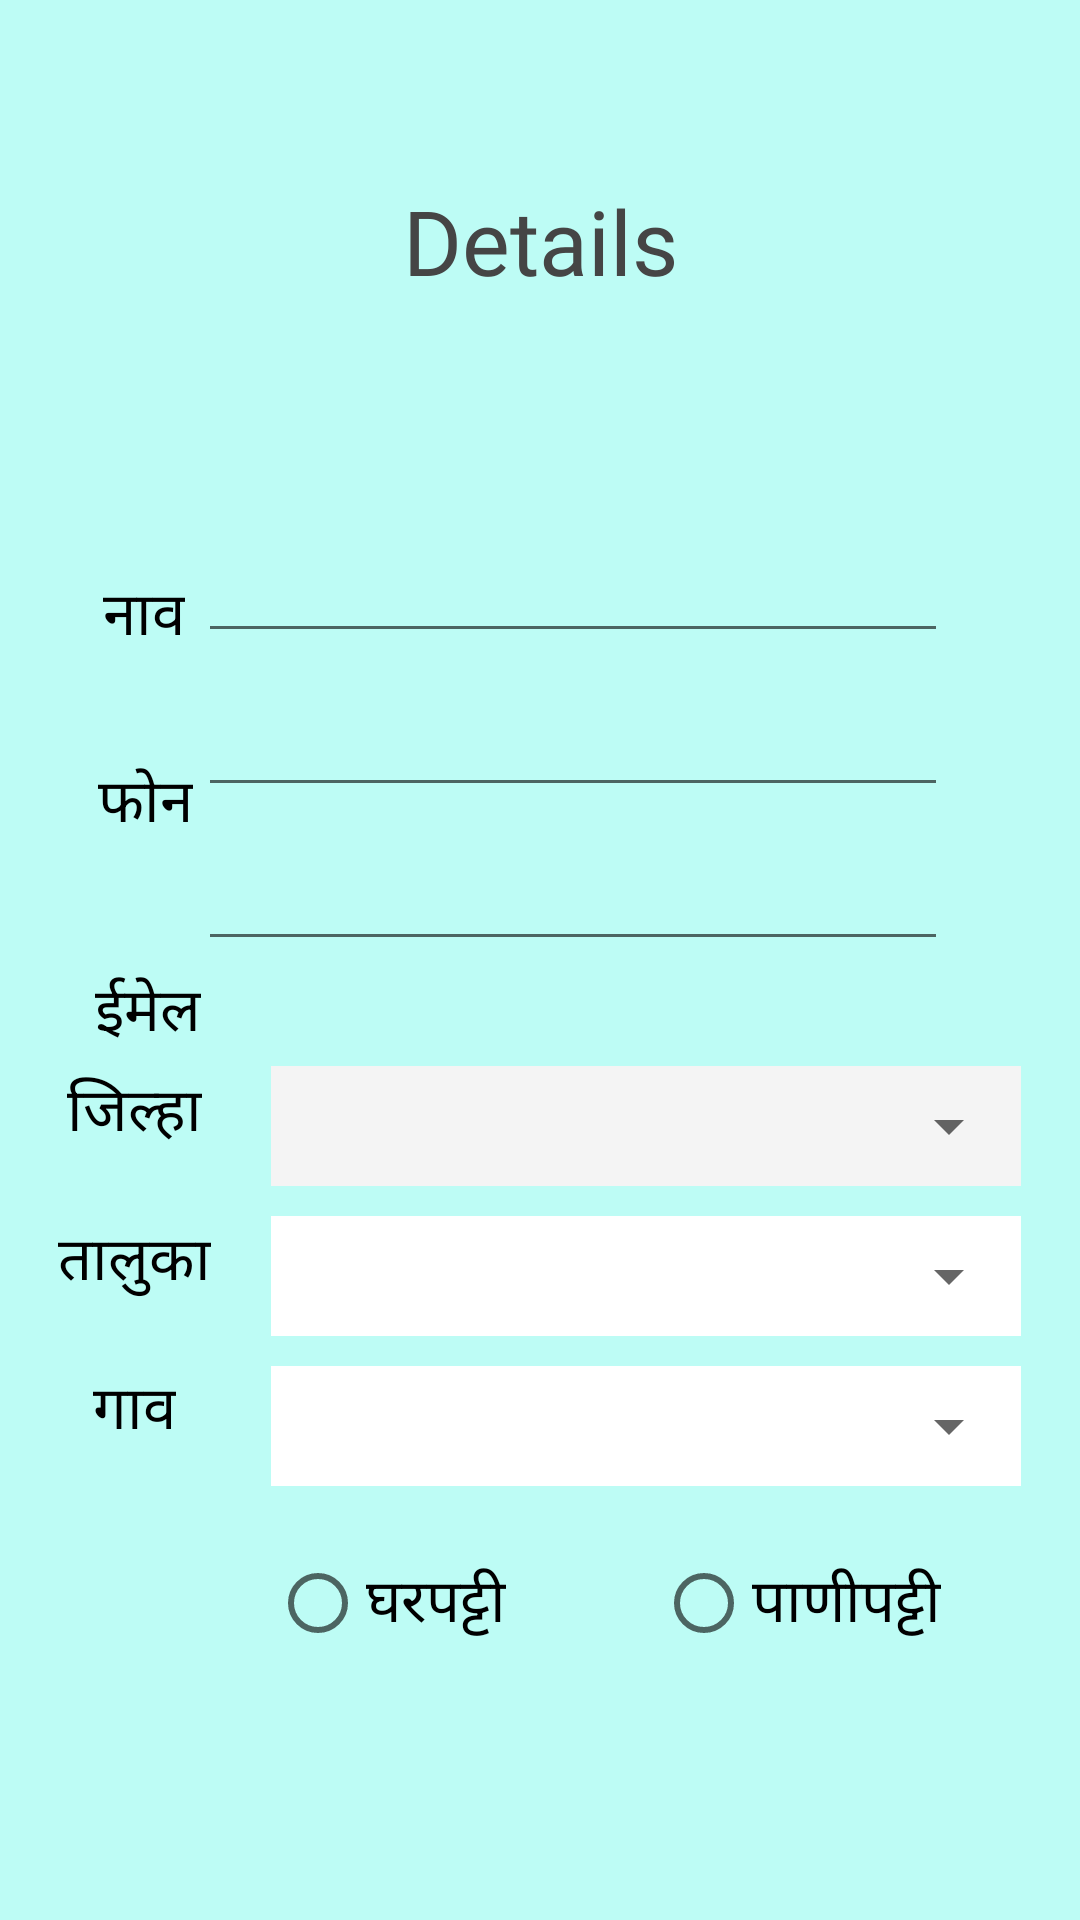

Reconstruct the res/layout file that produces this screen, plus the resources it refers to.
<!-- AndroidManifest.xml: application theme Theme.GrampanchayatApp -->
<!-- res/layout/activity_user.xml -->
<?xml version="1.0" encoding="utf-8"?>
<androidx.constraintlayout.widget.ConstraintLayout xmlns:android="http://schemas.android.com/apk/res/android"
    xmlns:app="http://schemas.android.com/apk/res-auto"
    xmlns:tools="http://schemas.android.com/tools"
    android:layout_width="match_parent"
    android:layout_height="match_parent"
    android:background="@drawable/bg"
    tools:context=".UserActivity">

    <TextView
        android:id="@+id/textView6"
        android:layout_width="wrap_content"
        android:layout_height="wrap_content"
        android:layout_marginTop="60dp"
        android:text="Details"
        android:fontFamily="@font/emilys_candy"
        android:textSize="30sp"
        android:textColor="#454545"
        app:layout_constraintEnd_toEndOf="parent"
        app:layout_constraintStart_toStartOf="parent"
        app:layout_constraintTop_toTopOf="parent" />

    <TextView
        android:id="@+id/nameD"
        android:layout_width="wrap_content"
        android:layout_height="wrap_content"
        android:layout_marginStart="32dp"
        android:layout_marginTop="90dp"
        android:fontFamily="@font/emilys_candy"
        android:text="@string/name"
        android:textColor="@color/black"
        android:textSize="20sp"
        app:layout_constraintEnd_toStartOf="@+id/nameEt"
        app:layout_constraintHorizontal_bias="0.35"
        app:layout_constraintStart_toStartOf="parent"
        app:layout_constraintTop_toBottomOf="@+id/textView6" />

    <EditText
        android:id="@+id/nameEt"
        android:layout_width="250dp"
        android:layout_height="wrap_content"
        android:layout_marginTop="76dp"
        android:layout_marginEnd="44dp"
        android:ems="10"
        android:inputType="textPersonName"
        app:layout_constraintEnd_toEndOf="parent"
        app:layout_constraintTop_toBottomOf="@+id/textView6" />

    <TextView
        android:id="@+id/phoneD"
        android:layout_width="wrap_content"
        android:layout_height="wrap_content"
        android:layout_marginStart="32dp"
        android:layout_marginTop="35dp"
        android:fontFamily="@font/emilys_candy"
        android:text="@string/phone"
        android:textColor="@color/black"
        android:textSize="20sp"
        app:layout_constraintEnd_toStartOf="@+id/phoneEt"
        app:layout_constraintHorizontal_bias="0.35"
        app:layout_constraintStart_toStartOf="parent"
        app:layout_constraintTop_toBottomOf="@+id/nameEt" />

    <EditText
        android:id="@+id/phoneEt"
        android:layout_width="250dp"
        android:layout_height="wrap_content"
        android:layout_marginTop="10dp"
        android:layout_marginEnd="44dp"
        android:ems="10"
        android:inputType="textPersonName"
        app:layout_constraintEnd_toEndOf="parent"
        app:layout_constraintTop_toBottomOf="@+id/nameEt" />

    <TextView
        android:id="@+id/emailD"
        android:layout_width="wrap_content"
        android:layout_height="wrap_content"
        android:layout_marginStart="32dp"
        android:layout_marginTop="40dp"
        android:fontFamily="@font/emilys_candy"
        android:text="@string/email"
        android:textColor="@color/black"
        android:textSize="20sp"
        app:layout_constraintEnd_toStartOf="@+id/phoneEt"
        app:layout_constraintHorizontal_bias="0.358"
        app:layout_constraintStart_toStartOf="parent"
        app:layout_constraintTop_toBottomOf="@+id/phoneD" />

    <EditText
        android:id="@+id/emailEt"
        android:layout_width="250dp"
        android:layout_height="wrap_content"
        android:layout_marginTop="10dp"
        android:layout_marginEnd="44dp"
        android:ems="10"
        android:inputType="textPersonName"
        app:layout_constraintEnd_toEndOf="parent"
        app:layout_constraintTop_toBottomOf="@+id/phoneEt" />

    <LinearLayout
        android:id="@+id/linearLayout"
        android:layout_width="match_parent"
        android:layout_height="wrap_content"
        android:layout_marginTop="10dp"
        android:gravity="center"
        android:orientation="horizontal"
        app:layout_constraintEnd_toEndOf="parent"
        app:layout_constraintHorizontal_bias="0.0"
        app:layout_constraintStart_toStartOf="parent"
        app:layout_constraintTop_toBottomOf="@+id/emailEt">

        <LinearLayout
            android:id="@+id/linear1"
            android:layout_width="wrap_content"
            android:layout_height="wrap_content"
            android:layout_marginTop="5dp"
            android:gravity="center"
            android:orientation="vertical">

            <TextView
                android:layout_width="wrap_content"
                android:layout_height="wrap_content"
                android:layout_marginTop="10dp"
                android:fontFamily="@font/emilys_candy"
                android:text="@string/jilha"
                android:textColor="@color/black"
                android:textSize="20sp" />

            <TextView
                android:id="@+id/taluka"
                android:layout_width="wrap_content"
                android:layout_height="wrap_content"
                android:layout_marginTop="20dp"
                android:fontFamily="@font/emilys_candy"
                android:text="@string/taluka"
                android:textColor="@color/black"
                android:textSize="20sp"

                />

            <TextView
                android:id="@+id/village"
                android:layout_width="wrap_content"
                android:layout_height="wrap_content"
                android:layout_marginTop="20dp"
                android:layout_marginBottom="10dp"
                android:fontFamily="@font/emilys_candy"
                android:text="@string/village"
                android:textColor="@color/black"
                android:textSize="20sp"

                />

        </LinearLayout>

        <LinearLayout
            android:id="@+id/linear2"
            android:layout_width="250dp"
            android:layout_height="wrap_content"
            android:layout_below="@id/linear1"
            android:layout_marginLeft="20dp"
            android:layout_marginTop="10dp"
            android:orientation="vertical"

            >

            <RelativeLayout
                android:layout_width="match_parent"
                android:layout_height="40dp"
                android:layout_marginTop="10dp"
                android:background="#F4F4F4">

                <Spinner
                    android:id="@+id/spinner"
                    android:layout_width="match_parent"
                    android:layout_height="match_parent"

                    />
            </RelativeLayout>


            <RelativeLayout
                android:layout_width="match_parent"
                android:layout_height="40dp"
                android:layout_marginTop="10dp"
                android:background="@color/white">

                <Spinner
                    android:id="@+id/spinner1"
                    android:layout_width="match_parent"
                    android:layout_height="match_parent"

                    />
            </RelativeLayout>

            <RelativeLayout
                android:layout_width="match_parent"
                android:layout_height="40dp"
                android:layout_marginTop="10dp"
                android:layout_marginBottom="10dp"
                android:background="@color/white">

                <Spinner
                    android:id="@+id/spinner2"
                    android:layout_width="match_parent"
                    android:layout_height="match_parent"

                    />
            </RelativeLayout>
        </LinearLayout>


    </LinearLayout>

    <RadioGroup

        android:id="@+id/radiogp"
        android:layout_width="match_parent"
        android:layout_height="wrap_content"
        android:orientation="horizontal"
        android:padding="10dp"
        app:layout_constraintEnd_toEndOf="parent"
        app:layout_constraintStart_toStartOf="parent"
        app:layout_constraintTop_toBottomOf="@+id/linearLayout">


        <RadioButton
            android:id="@+id/radioButton"
            android:layout_width="wrap_content"
            android:layout_height="wrap_content"
           android:layout_marginLeft="80dp"
            android:layout_marginRight="10dp"
            android:text="@string/gharpatti"
            android:textColor="@color/black"
            android:textSize="20sp" />

        <RadioButton
            android:id="@+id/radioButton2"
            android:layout_width="wrap_content"
            android:layout_height="wrap_content"
            android:layout_marginRight="10dp"
            android:layout_marginLeft="40dp"
            android:text="@string/panipatti"
            android:textColor="@color/black"
            android:textSize="20sp"
             />
    </RadioGroup>

    <Button
        android:id="@+id/button"
        android:layout_width="wrap_content"
        android:layout_height="wrap_content"
        android:layout_marginTop="88dp"
        android:text="Save"
        app:layout_constraintEnd_toEndOf="parent"
        app:layout_constraintStart_toStartOf="parent"
        app:layout_constraintTop_toBottomOf="@+id/radiogp" />


</androidx.constraintlayout.widget.ConstraintLayout>
<!-- resources referenced by this layout -->
<resources>
  <color name="black">#FF000000</color>
  <color name="white">#FFFFFFFF</color>
  
  
      //onboarding colors
  <!-- drawable bg (drawable) -->
  <?xml version="1.0" encoding="utf-8"?>
  <shape xmlns:android="http://schemas.android.com/apk/res/android">
  
      <solid android:color="#BDFCF5"/>
  </shape>
  <string name="email">ईमेल</string>
  <string name="gharpatti">घरपट्टी</string>
  <string name="jilha">जिल्हा</string>
  <string name="name">नाव</string>
  <string name="panipatti">पाणीपट्टी</string>
  <string name="phone">फोन</string>
  <string name="taluka">तालुका</string>
  <string name="village">गाव</string>
  <style name="Theme.GrampanchayatApp" parent="Theme.MaterialComponents.DayNight.DarkActionBar">
          
          <item name="colorPrimary">@color/purple_500</item>
          <item name="colorPrimaryVariant">@color/purple_700</item>
          <item name="colorOnPrimary">@color/white</item>
          
          <item name="colorSecondary">@color/teal_200</item>
          <item name="colorSecondaryVariant">@color/teal_700</item>
          <item name="colorOnSecondary">@color/black</item>
          
          <item name="android:statusBarColor">?attr/colorPrimaryVariant</item>
          
      </style>
  <color name="purple_500">#FF6200EE</color>
  <color name="purple_700">#FF3700B3</color>
  <color name="teal_200">#FF03DAC5</color>
  <color name="teal_700">#FF018786</color>
</resources>
